The GitHub repository guidouche/DataMiningProject contains a labelled image folder "data" with 5 categories: etoile, lune, nuage, para, soleil. Examples follow, each with its label.

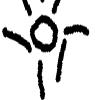
Label: soleil

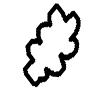
Label: nuage

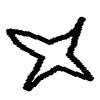
Label: etoile

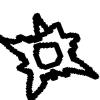
Label: soleil

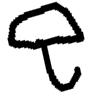
Label: para

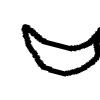
Label: lune
